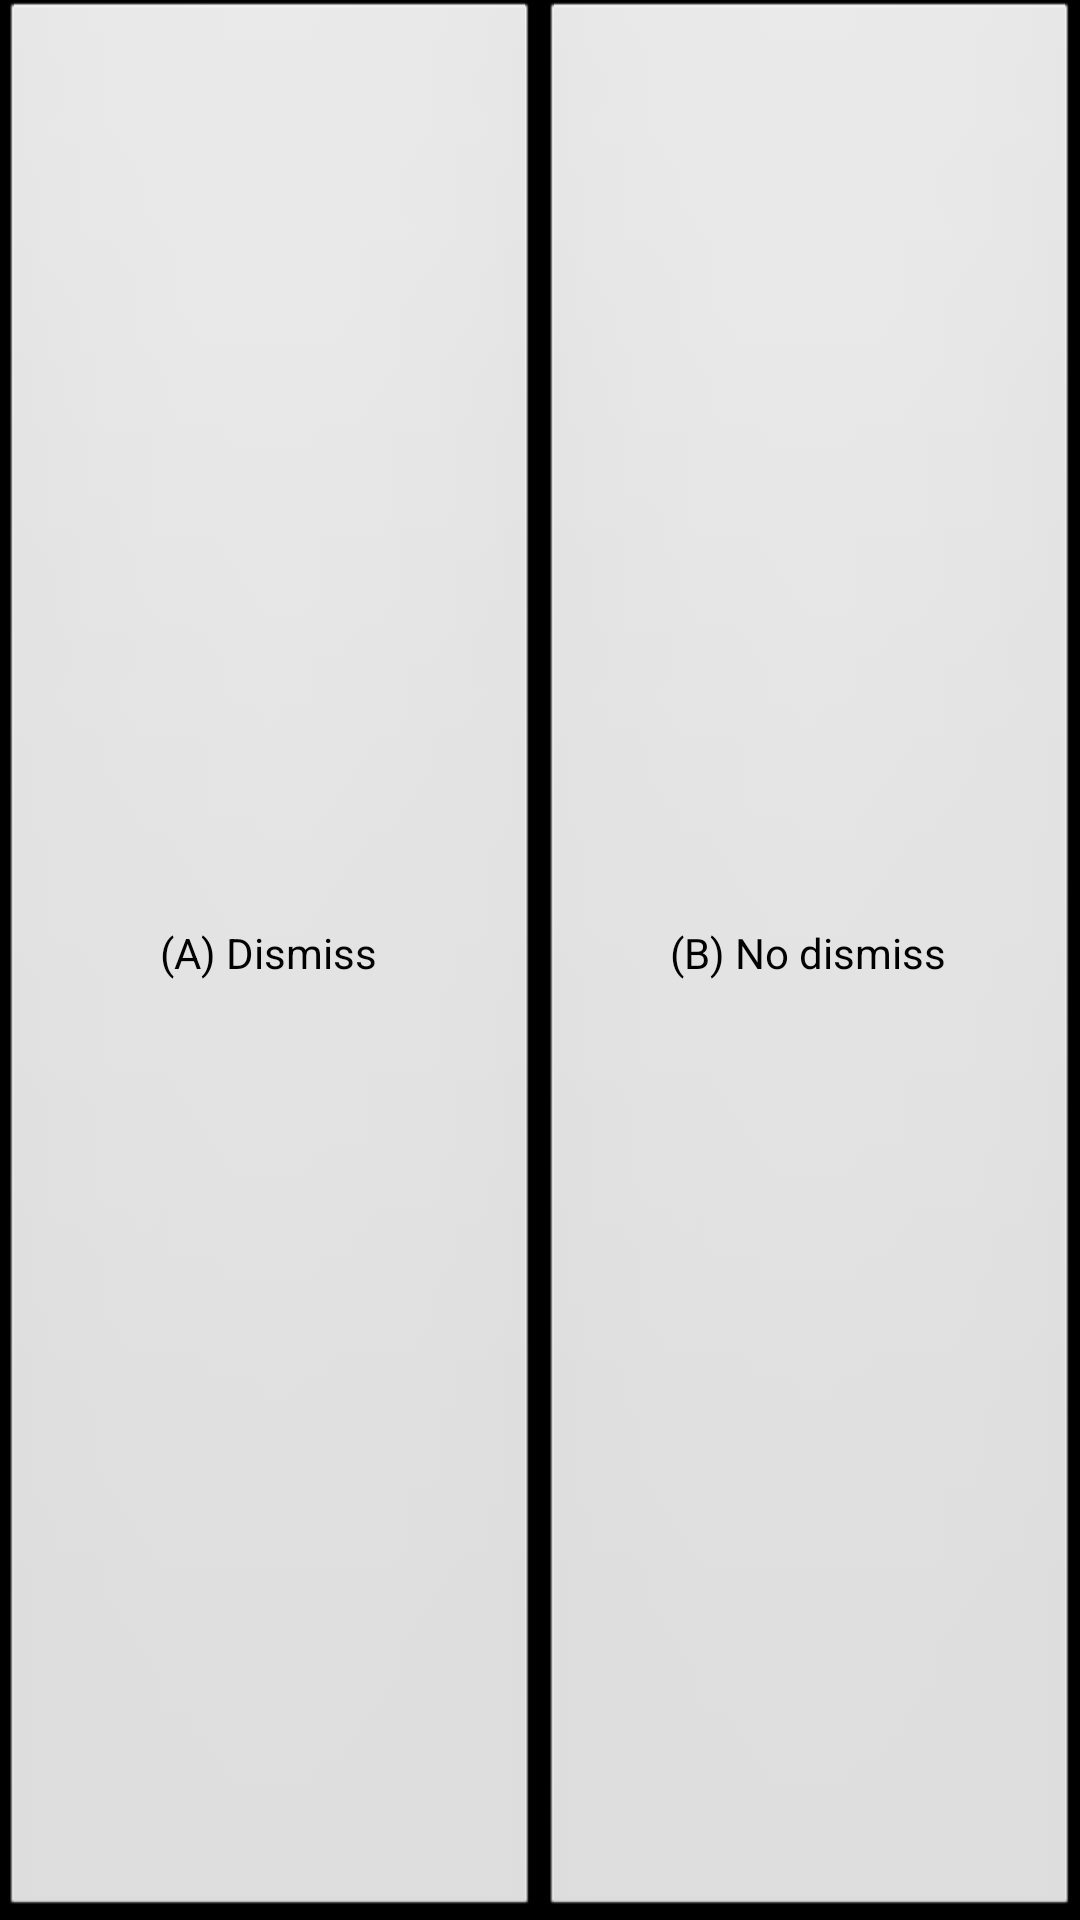

Android layout source for this screen:
<!-- AndroidManifest.xml: application theme android:Theme.NoTitleBar -->
<!-- res/layout/simple_action.xml -->
<?xml version="1.0" encoding="utf-8"?>

<LinearLayout xmlns:android="http://schemas.android.com/apk/res/android"
    android:layout_width="match_parent"
    android:layout_height="?android:attr/listPreferredItemHeight"
    android:gravity="center"
    >

    <Button android:id="@+id/button_a"
      android:layout_width="0dip"
      android:layout_height="match_parent"
      android:layout_weight="1"
      android:text="@string/button_a"
      />

    <Button android:id="@+id/button_b"
      android:layout_width="0dip"
      android:layout_height="match_parent"
      android:layout_weight="1"
      android:text="@string/button_b"
      />

</LinearLayout>
<!-- resources referenced by this layout -->
<resources>
  <string name="button_a">(A) Dismiss</string>
  <string name="button_b">(B) No dismiss</string>
</resources>
